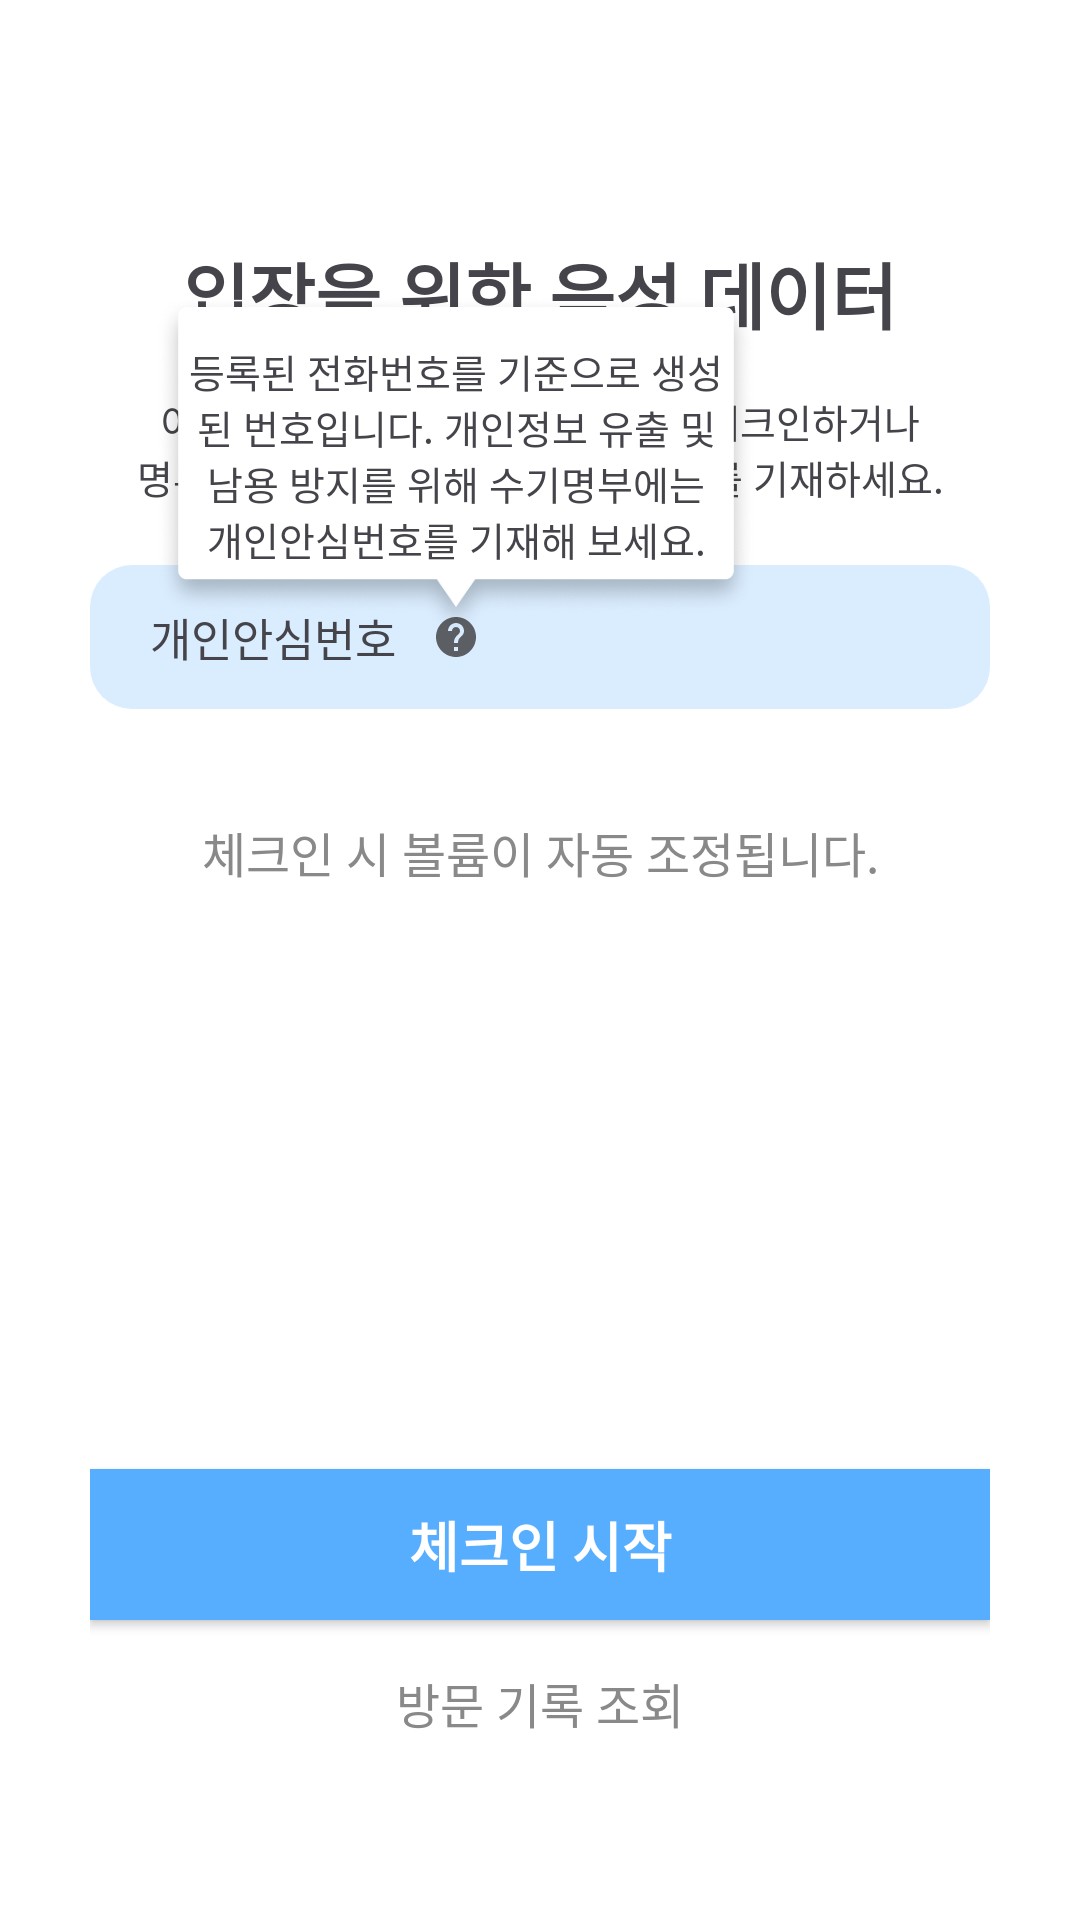

This screen was rendered from an Android layout file. Write that file and the resources it references.
<!-- AndroidManifest.xml: application theme Theme.Checkinspeaker -->
<!-- res/layout/activity_main.xml -->
<?xml version="1.0" encoding="utf-8"?>
<androidx.constraintlayout.widget.ConstraintLayout xmlns:android="http://schemas.android.com/apk/res/android"
    xmlns:app="http://schemas.android.com/apk/res-auto"
    xmlns:tools="http://schemas.android.com/tools"
    android:layout_width="match_parent"
    android:layout_height="match_parent"
    android:paddingHorizontal="30dp"
    tools:context=".MainActivity">

    <TextView
        android:id="@+id/main_tv_title"
        android:layout_width="wrap_content"
        android:layout_height="wrap_content"
        android:layout_marginTop="80dp"
        android:text="@string/main_title"
        android:textColor="@color/main_black"
        android:textSize="24sp"
        android:textStyle="bold"
        app:layout_constraintEnd_toEndOf="parent"
        app:layout_constraintStart_toStartOf="parent"
        app:layout_constraintTop_toTopOf="parent" />

    <TextView
        android:id="@+id/main_tv_content"
        android:layout_width="wrap_content"
        android:layout_height="wrap_content"
        android:layout_gravity="center_horizontal"
        android:layout_marginTop="16dp"
        android:text="@string/main_description"
        android:textAlignment="center"
        android:textColor="@color/main_black"
        android:textSize="13sp"
        app:layout_constraintEnd_toEndOf="parent"
        app:layout_constraintStart_toStartOf="parent"
        app:layout_constraintTop_toBottomOf="@id/main_tv_title" />

    <View
        android:id="@+id/main_v_safe_number_container"
        android:layout_width="match_parent"
        android:layout_height="48dp"
        android:layout_marginTop="20dp"
        android:background="@drawable/main_number_info_background"
        android:orientation="horizontal"
        app:layout_constraintEnd_toEndOf="parent"
        app:layout_constraintStart_toStartOf="parent"
        app:layout_constraintTop_toBottomOf="@id/main_tv_content" />

    <TextView
        android:id="@+id/main_tv_personal_safe_number"
        android:layout_width="wrap_content"
        android:layout_height="wrap_content"
        android:layout_marginStart="20dp"
        android:text="@string/main_number_info"
        android:textColor="@color/main_black"
        android:textSize="15sp"
        app:layout_constraintBottom_toBottomOf="@id/main_v_safe_number_container"
        app:layout_constraintStart_toStartOf="@id/main_v_safe_number_container"
        app:layout_constraintTop_toTopOf="@id/main_v_safe_number_container" />

    <ImageView
        android:id="@+id/main_iv_help"
        android:layout_width="wrap_content"
        android:layout_height="wrap_content"
        android:layout_marginStart="8dp"
        android:contentDescription="@string/help"
        android:padding="4dp"
        app:layout_constraintBottom_toBottomOf="@id/main_tv_personal_safe_number"
        app:layout_constraintStart_toEndOf="@id/main_tv_personal_safe_number"
        app:layout_constraintTop_toTopOf="@id/main_tv_personal_safe_number"
        app:srcCompat="@drawable/ic_baseline_help_16" />

    <TextView
        android:id="@+id/tv_main_safe_number"
        android:layout_width="wrap_content"
        android:layout_height="wrap_content"
        android:layout_marginEnd="20dp"
        android:textColor="@color/main_black"
        android:textSize="15sp"
        android:textStyle="bold"
        app:layout_constraintBottom_toBottomOf="@id/main_v_safe_number_container"
        app:layout_constraintEnd_toEndOf="@id/main_v_safe_number_container"
        app:layout_constraintTop_toTopOf="@id/main_v_safe_number_container"
        tools:text="가12나34" />

    <TextView
        android:id="@+id/main_tv_check_in_volume"
        android:layout_width="wrap_content"
        android:layout_height="wrap_content"
        android:layout_gravity="center_horizontal"
        android:layout_marginTop="36dp"
        android:text="@string/main_notice"
        style="@style/Regular16Gray"
        app:layout_constraintEnd_toEndOf="parent"
        app:layout_constraintStart_toStartOf="parent"
        app:layout_constraintTop_toBottomOf="@id/main_v_safe_number_container" />

    <TextView
        android:id="@+id/main_tv_help_safe_number"
        android:layout_width="200dp"
        android:layout_height="wrap_content"
        android:layout_marginStart="2dp"
        android:layout_marginBottom="10dp"
        android:background="@drawable/background_speech_bubble"
        android:paddingHorizontal="10dp"
        android:paddingTop="16dp"
        android:text="@string/help_safe_number"
        android:textAlignment="center"
        android:textColor="@color/main_black"
        android:textSize="13sp"
        app:layout_constraintBottom_toBottomOf="@id/main_iv_help"
        app:layout_constraintStart_toStartOf="@id/main_tv_personal_safe_number" />


    <com.github.ybq.android.spinkit.SpinKitView
        android:id="@+id/progressBar_main_checkin"
        style="@style/SpinKitView.FadingCircle"
        android:layout_width="wrap_content"
        android:layout_height="wrap_content"
        android:max="100"
        android:visibility="invisible"
        app:layout_constraintBottom_toTopOf="@+id/btn_main_checkin"
        app:layout_constraintLeft_toLeftOf="parent"
        app:layout_constraintRight_toRightOf="parent"
        app:layout_constraintTop_toBottomOf="@id/main_tv_check_in_volume" />

    <Button
        android:id="@+id/btn_main_checkin"
        android:layout_width="0dp"
        android:layout_height="wrap_content"
        android:background="@color/sky_blue"
        android:paddingVertical="12dp"
        android:text="@string/main_btn_start_checkin"
        android:textColor="@color/white"
        android:textSize="18sp"
        android:textStyle="bold"
        android:layout_marginBottom="100dp"
        app:layout_constraintBottom_toBottomOf="parent"
        app:layout_constraintLeft_toLeftOf="parent"
        app:layout_constraintRight_toRightOf="parent" />

    <TextView
        android:id="@+id/tv_main_visit_record_history"
        style="@style/Regular16Gray"
        android:layout_width="wrap_content"
        android:layout_height="wrap_content"
        android:layout_marginTop="8dp"
        android:padding="8dp"
        android:text="@string/visit_record_history"
        app:layout_constraintEnd_toEndOf="parent"
        app:layout_constraintStart_toStartOf="parent"
        app:layout_constraintTop_toBottomOf="@id/btn_main_checkin" />

</androidx.constraintlayout.widget.ConstraintLayout>
<!-- resources referenced by this layout -->
<resources>
  <color name="main_black">#FF44444A</color>
  <color name="sky_blue">#FF57AEFF</color>
  <color name="white">#FFFFFFFF</color>
  <!-- drawable background_speech_bubble: png bitmap (drawable-hdpi, 11103 bytes) -->
  <!-- drawable ic_baseline_help_16 (drawable) -->
  <vector android:height="16dp" android:tint="#5B5F63"
      android:viewportHeight="24" android:viewportWidth="24"
      android:width="16dp" xmlns:android="http://schemas.android.com/apk/res/android">
      <path android:fillColor="@android:color/white" android:pathData="M12,2C6.48,2 2,6.48 2,12s4.48,10 10,10 10,-4.48 10,-10S17.52,2 12,2zM13,19h-2v-2h2v2zM15.07,11.25l-0.9,0.92C13.45,12.9 13,13.5 13,15h-2v-0.5c0,-1.1 0.45,-2.1 1.17,-2.83l1.24,-1.26c0.37,-0.36 0.59,-0.86 0.59,-1.41 0,-1.1 -0.9,-2 -2,-2s-2,0.9 -2,2L8,9c0,-2.21 1.79,-4 4,-4s4,1.79 4,4c0,0.88 -0.36,1.68 -0.93,2.25z"/>
  </vector>
  <!-- drawable main_number_info_background (drawable) -->
  <?xml version="1.0" encoding="utf-8"?>
  <shape xmlns:android="http://schemas.android.com/apk/res/android">
      <solid android:color="@color/light_sky_blue"/>
      <corners android:radius="14dp"/>
      <padding android:left="20dp" android:right="20dp" />
  </shape>
  <string name="help">도움말</string>
  <string name="help_safe_number">등록된 전화번호를 기준으로 생성된 번호입니다. 개인정보 유출 및 남용 방지를 위해 수기명부에는 개인안심번호를 기재해 보세요.</string>
  <string name="main_btn_start_checkin">체크인 시작</string>
  <string name="main_description">이용하려는 시설에 음성 데이터로 체크인하거나\n명부에 전화번호 대신 개인안심번호를 기재하세요.</string>
  <string name="main_notice">체크인 시 볼륨이 자동 조정됩니다.</string>
  <string name="main_number_info">개인안심번호</string>
  <string name="main_title">입장을 위한 음성 데이터</string>
  <string name="visit_record_history">방문 기록 조회</string>
  <style name="Regular16Gray">
          <item name="android:textStyle">normal</item>
          <item name="android:textSize">16sp</item>
          <item name="android:textColor">@color/mid_gray</item>
          <item name="android:includeFontPadding">false</item>
      </style>
  <style name="Theme.Checkinspeaker" parent="Theme.AppCompat.Light.NoActionBar">
          
          <item name="colorPrimary">@color/purple_500</item>
          <item name="colorPrimaryVariant">@color/purple_700</item>
          <item name="colorOnPrimary">@color/white</item>
          
          <item name="colorSecondary">@color/teal_200</item>
          <item name="colorSecondaryVariant">@color/teal_700</item>
          <item name="colorOnSecondary">@color/black</item>
          
          <item name="android:statusBarColor" tools:targetApi="l">@android:color/transparent</item>
          <item name="android:windowLightStatusBar">true</item>
          
          <item name="android:windowBackground">@color/white</item>
      </style>
  <color name="light_sky_blue">#FFDAEDFF</color>
  <color name="mid_gray">#898989</color>
  <color name="purple_500">#FF6200EE</color>
  <color name="purple_700">#FF3700B3</color>
  <color name="teal_200">#FF03DAC5</color>
  <color name="teal_700">#FF018786</color>
  <color name="black">#FF000000</color>
</resources>
